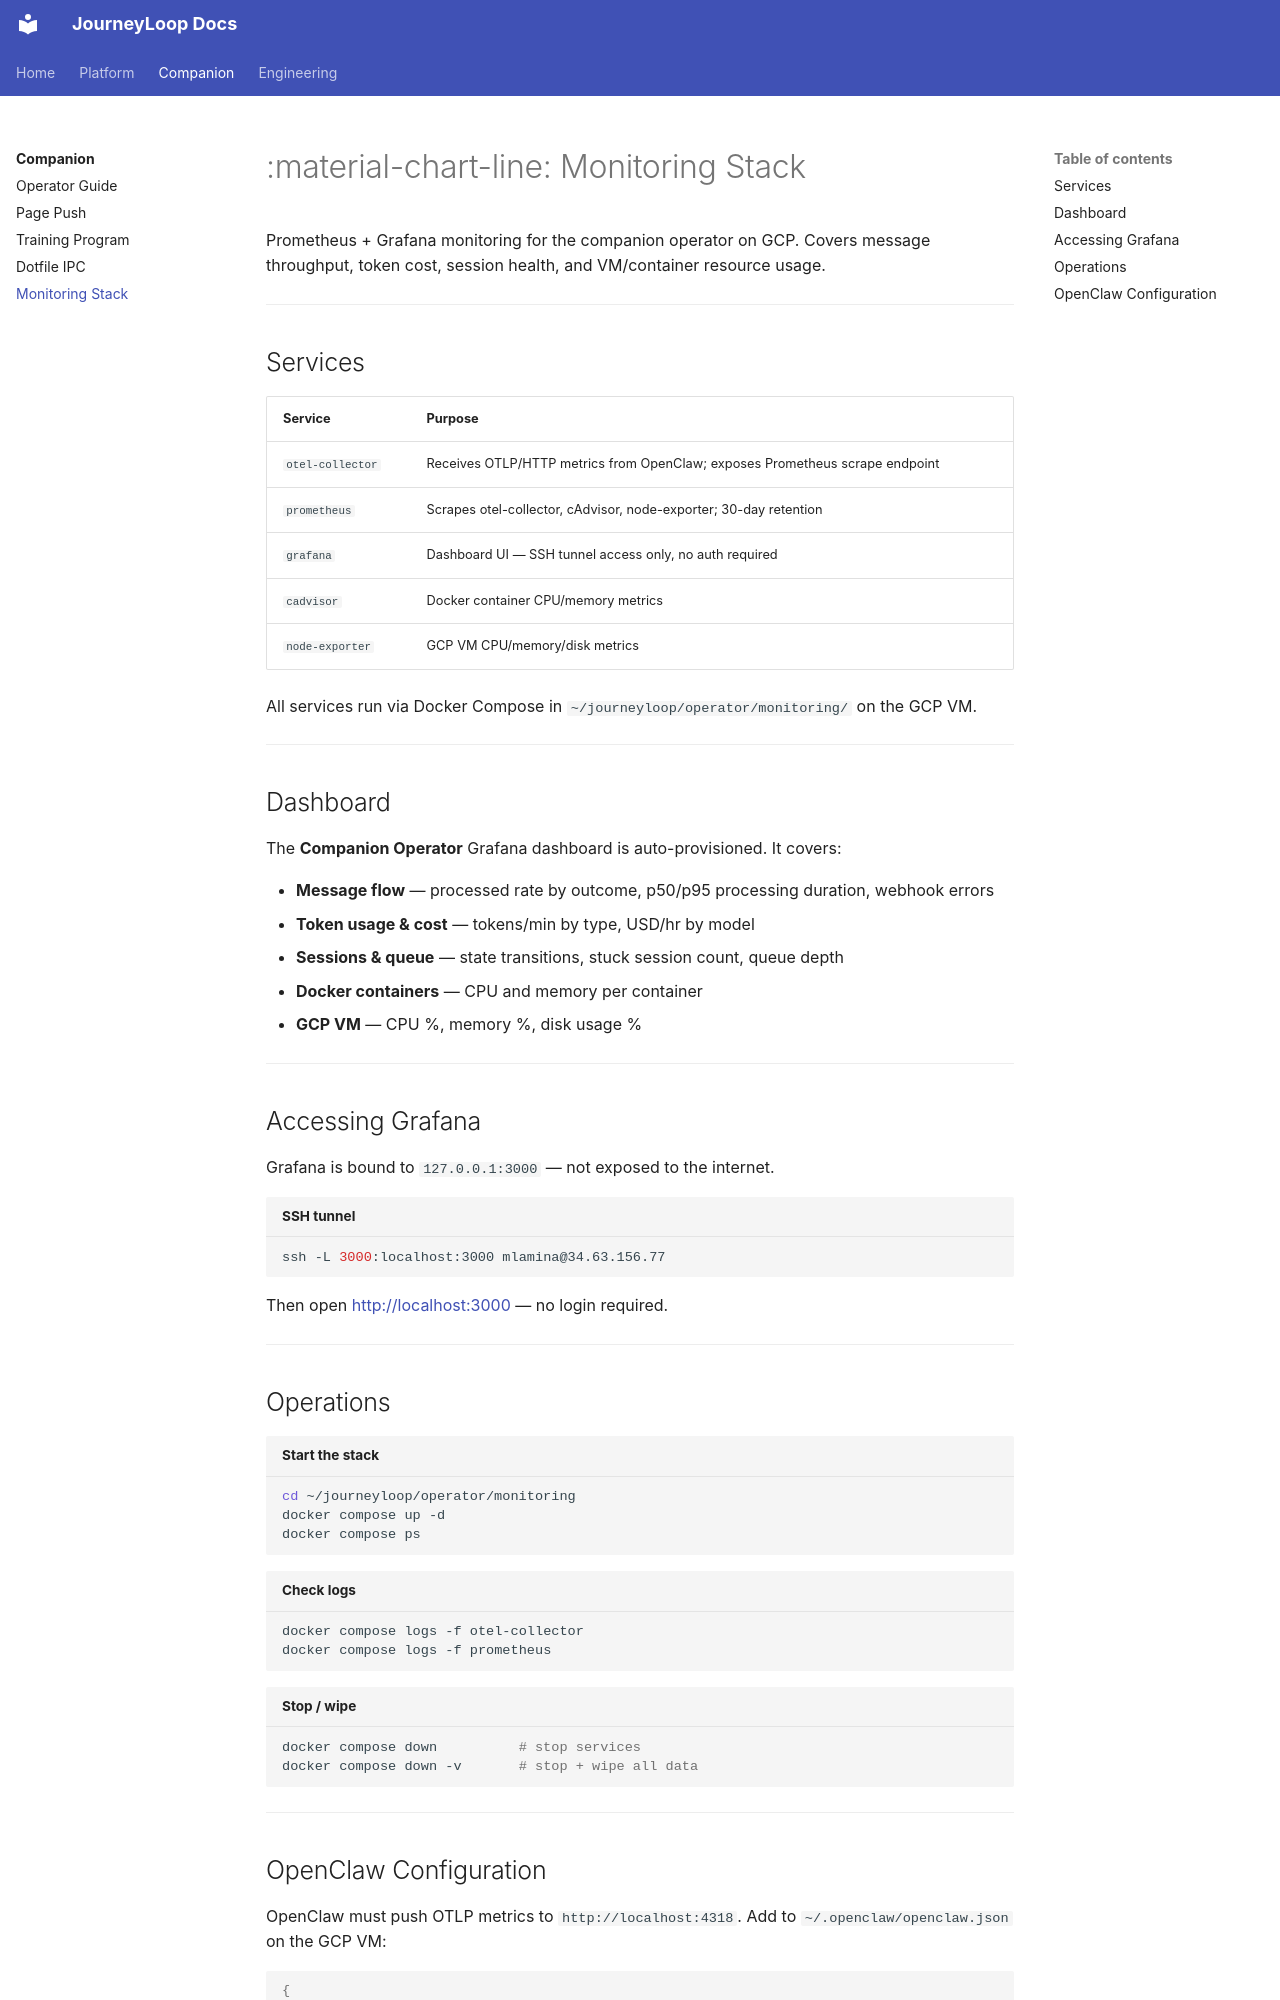

repository: arc-eng/journeyloop-docs · page: companion/monitoring/index.html · generator: mkdocs

---
title: Monitoring Stack
description: Prometheus + Grafana observability for the companion operator — metrics, dashboards, and access.
---

# :material-chart-line: Monitoring Stack

Prometheus + Grafana monitoring for the companion operator on GCP. Covers message throughput, token cost, session health, and VM/container resource usage.

---

## Services

| Service | Purpose |
|---------|---------|
| `otel-collector` | Receives OTLP/HTTP metrics from OpenClaw; exposes Prometheus scrape endpoint |
| `prometheus` | Scrapes otel-collector, cAdvisor, node-exporter; 30-day retention |
| `grafana` | Dashboard UI — SSH tunnel access only, no auth required |
| `cadvisor` | Docker container CPU/memory metrics |
| `node-exporter` | GCP VM CPU/memory/disk metrics |

All services run via Docker Compose in `~/journeyloop/operator/monitoring/` on the GCP VM.

---

## Dashboard

The **Companion Operator** Grafana dashboard is auto-provisioned. It covers:

- **Message flow** — processed rate by outcome, p50/p95 processing duration, webhook errors
- **Token usage & cost** — tokens/min by type, USD/hr by model
- **Sessions & queue** — state transitions, stuck session count, queue depth
- **Docker containers** — CPU and memory per container
- **GCP VM** — CPU %, memory %, disk usage %

---

## Accessing Grafana

Grafana is bound to `127.0.0.1:3000` — not exposed to the internet.

```bash title="SSH tunnel"
ssh -L 3000:localhost:3000 mlamina@34.63.156.77
```

Then open [http://localhost:3000](http://localhost:3000) — no login required.

---

## Operations

```bash title="Start the stack"
cd ~/journeyloop/operator/monitoring
docker compose up -d
docker compose ps
```

```bash title="Check logs"
docker compose logs -f otel-collector
docker compose logs -f prometheus
```

```bash title="Stop / wipe"
docker compose down          # stop services
docker compose down -v       # stop + wipe all data
```

---
